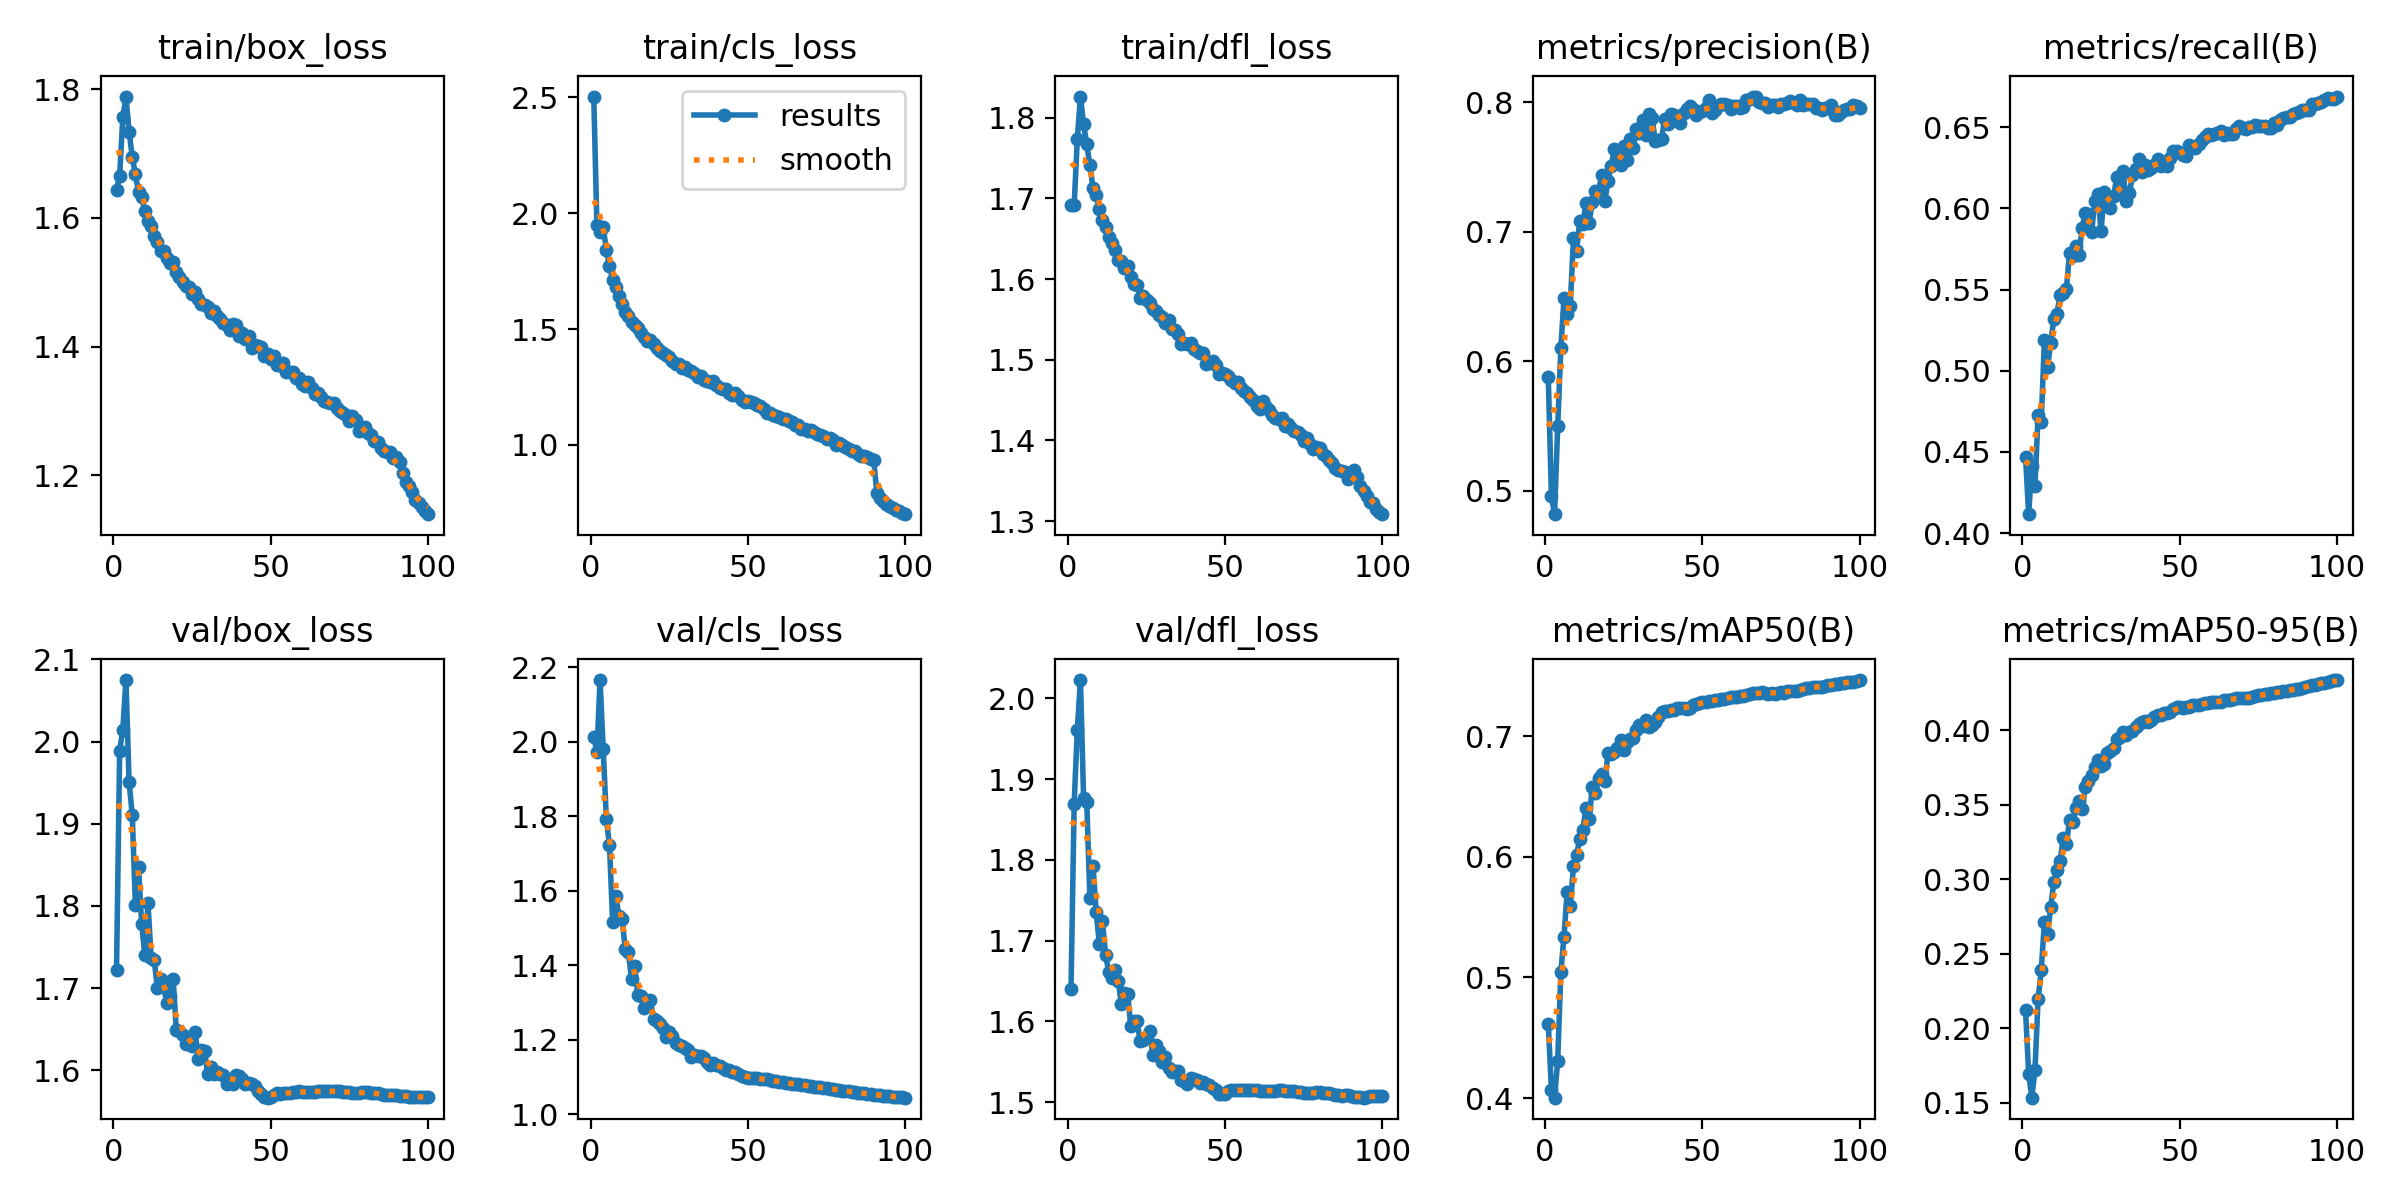

The data file committed next to this chart (first rows):
epoch, time, train/box_loss, train/cls_loss, train/dfl_loss, metrics/precision(B), metrics/recall(B), metrics/mAP50(B), metrics/mAP50-95(B), val/box_loss, val/cls_loss, val/dfl_loss, lr/pg0, lr/pg1, lr/pg2
1, 341.7, 1.644, 2.503, 1.692, 0.5882, 0.4471, 0.4616, 0.2122, 1.722, 2.012, 1.64, 0.00333, 0.00333, 0.00333
2, 545.2, 1.666, 1.948, 1.691, 0.496, 0.4117, 0.407, 0.1695, 1.989, 1.973, 1.87, 0.006597, 0.006597, 0.006597
3, 745.7, 1.756, 1.919, 1.773, 0.4819, 0.4415, 0.4004, 0.1534, 2.014, 2.165, 1.961, 0.009798, 0.009798, 0.009798
4, 937.1, 1.789, 1.941, 1.826, 0.5496, 0.4288, 0.4312, 0.1716, 2.075, 1.98, 2.023, 0.009703, 0.009703, 0.009703
5, 1128, 1.734, 1.842, 1.792, 0.6102, 0.4728, 0.5047, 0.2195, 1.951, 1.793, 1.877, 0.009604, 0.009604, 0.009604
6, 1320, 1.695, 1.771, 1.767, 0.6484, 0.4687, 0.5339, 0.2388, 1.911, 1.721, 1.872, 0.009505, 0.009505, 0.009505
7, 1515, 1.668, 1.713, 1.741, 0.6361, 0.5187, 0.5706, 0.2711, 1.801, 1.517, 1.752, 0.009406, 0.009406, 0.009406
8, 1727, 1.641, 1.679, 1.713, 0.6428, 0.5022, 0.559, 0.263, 1.847, 1.586, 1.792, 0.009307, 0.009307, 0.009307
9, 1987, 1.632, 1.644, 1.704, 0.6947, 0.5171, 0.5921, 0.2812, 1.778, 1.532, 1.736, 0.009208, 0.009208, 0.009208
10, 2222, 1.611, 1.607, 1.687, 0.6849, 0.532, 0.6016, 0.2982, 1.74, 1.525, 1.696, 0.009109, 0.009109, 0.009109
11, 2413, 1.595, 1.574, 1.673, 0.7085, 0.5352, 0.6148, 0.3059, 1.803, 1.443, 1.724, 0.00901, 0.00901, 0.00901
12, 2607, 1.588, 1.557, 1.664, 0.7058, 0.5469, 0.6225, 0.3118, 1.737, 1.435, 1.682, 0.008911, 0.008911, 0.008911
13, 2798, 1.572, 1.533, 1.653, 0.7223, 0.5481, 0.6408, 0.3277, 1.734, 1.364, 1.661, 0.008812, 0.008812, 0.008812
14, 2989, 1.563, 1.518, 1.644, 0.7069, 0.5506, 0.631, 0.3237, 1.7, 1.398, 1.654, 0.008713, 0.008713, 0.008713
15, 3179, 1.549, 1.504, 1.636, 0.7229, 0.5727, 0.6582, 0.3397, 1.711, 1.319, 1.664, 0.008614, 0.008614, 0.008614
16, 3373, 1.549, 1.484, 1.623, 0.7313, 0.5705, 0.6525, 0.3381, 1.701, 1.317, 1.65, 0.008515, 0.008515, 0.008515
17, 3564, 1.539, 1.467, 1.623, 0.7317, 0.5772, 0.6654, 0.3475, 1.681, 1.286, 1.622, 0.008416, 0.008416, 0.008416
18, 3755, 1.529, 1.448, 1.614, 0.7435, 0.5714, 0.6689, 0.3526, 1.69, 1.302, 1.635, 0.008317, 0.008317, 0.008317
19, 3946, 1.532, 1.453, 1.616, 0.7236, 0.5881, 0.6624, 0.3467, 1.711, 1.307, 1.634, 0.008218, 0.008218, 0.008218
20, 4137, 1.516, 1.434, 1.603, 0.7394, 0.5975, 0.6858, 0.3618, 1.649, 1.256, 1.594, 0.008119, 0.008119, 0.008119
21, 4331, 1.508, 1.417, 1.594, 0.7506, 0.5968, 0.6848, 0.3659, 1.648, 1.251, 1.6, 0.00802, 0.00802, 0.00802
22, 4522, 1.5, 1.404, 1.593, 0.764, 0.5852, 0.6866, 0.3696, 1.642, 1.243, 1.601, 0.007921, 0.007921, 0.007921
23, 4713, 1.494, 1.397, 1.577, 0.7558, 0.6043, 0.6898, 0.3749, 1.632, 1.232, 1.575, 0.007822, 0.007822, 0.007822
24, 4922, 1.493, 1.39, 1.579, 0.7518, 0.6092, 0.6972, 0.3799, 1.632, 1.209, 1.577, 0.007723, 0.007723, 0.007723
25, 5124, 1.482, 1.38, 1.574, 0.7661, 0.5859, 0.6884, 0.376, 1.63, 1.222, 1.58, 0.007624, 0.007624, 0.007624
26, 5319, 1.484, 1.364, 1.571, 0.7551, 0.61, 0.6949, 0.3773, 1.646, 1.211, 1.589, 0.007525, 0.007525, 0.007525
27, 5510, 1.474, 1.351, 1.563, 0.7716, 0.6055, 0.698, 0.3844, 1.613, 1.191, 1.558, 0.007426, 0.007426, 0.007426
28, 5700, 1.467, 1.349, 1.56, 0.7649, 0.6005, 0.6981, 0.3857, 1.624, 1.187, 1.571, 0.007327, 0.007327, 0.007327
29, 5895, 1.465, 1.331, 1.555, 0.779, 0.6077, 0.7047, 0.388, 1.624, 1.183, 1.563, 0.007228, 0.007228, 0.007228
30, 6089, 1.461, 1.337, 1.553, 0.7761, 0.6192, 0.709, 0.3937, 1.595, 1.179, 1.549, 0.007129, 0.007129, 0.007129
31, 6280, 1.452, 1.324, 1.546, 0.7863, 0.6114, 0.7084, 0.3951, 1.604, 1.172, 1.556, 0.00703, 0.00703, 0.00703
32, 6471, 1.455, 1.317, 1.55, 0.7742, 0.6229, 0.7135, 0.3984, 1.595, 1.154, 1.542, 0.006931, 0.006931, 0.006931
33, 6661, 1.448, 1.312, 1.538, 0.7906, 0.6047, 0.7077, 0.3965, 1.598, 1.159, 1.538, 0.006832, 0.006832, 0.006832
34, 6852, 1.443, 1.295, 1.537, 0.788, 0.6093, 0.7093, 0.3987, 1.596, 1.156, 1.538, 0.006733, 0.006733, 0.006733
35, 7046, 1.437, 1.296, 1.532, 0.7701, 0.6203, 0.7114, 0.3993, 1.594, 1.158, 1.539, 0.006634, 0.006634, 0.006634
36, 7237, 1.433, 1.28, 1.52, 0.7709, 0.624, 0.7163, 0.4018, 1.583, 1.151, 1.527, 0.006535, 0.006535, 0.006535
37, 7427, 1.425, 1.275, 1.521, 0.7717, 0.6305, 0.7203, 0.4042, 1.587, 1.14, 1.526, 0.006436, 0.006436, 0.006436
38, 7618, 1.434, 1.272, 1.52, 0.7869, 0.6222, 0.7212, 0.4052, 1.583, 1.133, 1.523, 0.006337, 0.006337, 0.006337
39, 7809, 1.433, 1.274, 1.521, 0.7829, 0.6268, 0.7211, 0.4057, 1.594, 1.137, 1.53, 0.006238, 0.006238, 0.006238
40, 8004, 1.416, 1.261, 1.513, 0.7905, 0.6239, 0.7218, 0.4051, 1.593, 1.134, 1.528, 0.006139, 0.006139, 0.006139
41, 8194, 1.421, 1.247, 1.511, 0.7901, 0.625, 0.7218, 0.4067, 1.589, 1.13, 1.527, 0.00604, 0.00604, 0.00604
42, 8385, 1.412, 1.243, 1.508, 0.7853, 0.6266, 0.7233, 0.4087, 1.583, 1.124, 1.524, 0.005941, 0.005941, 0.005941
43, 8575, 1.416, 1.244, 1.508, 0.7842, 0.6303, 0.7236, 0.4098, 1.585, 1.118, 1.525, 0.005842, 0.005842, 0.005842
44, 8769, 1.398, 1.225, 1.495, 0.7918, 0.6264, 0.7229, 0.4102, 1.583, 1.119, 1.522, 0.005743, 0.005743, 0.005743
45, 8960, 1.402, 1.215, 1.496, 0.7945, 0.6281, 0.7224, 0.4112, 1.58, 1.115, 1.521, 0.005644, 0.005644, 0.005644
46, 9150, 1.401, 1.223, 1.498, 0.7969, 0.626, 0.7235, 0.4115, 1.575, 1.113, 1.517, 0.005545, 0.005545, 0.005545
47, 9341, 1.399, 1.21, 1.494, 0.7949, 0.6312, 0.7261, 0.4124, 1.571, 1.109, 1.515, 0.005446, 0.005446, 0.005446
48, 9533, 1.385, 1.194, 1.483, 0.7897, 0.6357, 0.7266, 0.4139, 1.568, 1.104, 1.511, 0.005347, 0.005347, 0.005347
49, 9729, 1.389, 1.184, 1.483, 0.792, 0.6353, 0.7278, 0.4152, 1.567, 1.101, 1.511, 0.005248, 0.005248, 0.005248
50, 9921, 1.381, 1.189, 1.482, 0.7932, 0.6342, 0.7283, 0.4152, 1.567, 1.098, 1.51, 0.005149, 0.005149, 0.005149
51, 10112, 1.385, 1.187, 1.48, 0.7955, 0.6331, 0.7281, 0.4149, 1.57, 1.097, 1.513, 0.00505, 0.00505, 0.00505
52, 10306, 1.372, 1.18, 1.475, 0.8017, 0.6321, 0.7292, 0.4153, 1.572, 1.097, 1.515, 0.004951, 0.004951, 0.004951
53, 10508, 1.371, 1.173, 1.471, 0.7914, 0.6388, 0.7288, 0.4156, 1.571, 1.097, 1.515, 0.004852, 0.004852, 0.004852
54, 10702, 1.375, 1.166, 1.473, 0.7937, 0.6377, 0.7303, 0.4167, 1.572, 1.096, 1.515, 0.004753, 0.004753, 0.004753
55, 10892, 1.361, 1.156, 1.464, 0.797, 0.6374, 0.7304, 0.4169, 1.573, 1.095, 1.516, 0.004654, 0.004654, 0.004654
56, 11083, 1.36, 1.139, 1.462, 0.7984, 0.6397, 0.7307, 0.4168, 1.572, 1.094, 1.515, 0.004555, 0.004555, 0.004555
57, 11274, 1.361, 1.138, 1.459, 0.7986, 0.6422, 0.7311, 0.4172, 1.573, 1.093, 1.515, 0.004456, 0.004456, 0.004456
58, 11469, 1.351, 1.13, 1.454, 0.7979, 0.6439, 0.7317, 0.4181, 1.574, 1.09, 1.515, 0.004357, 0.004357, 0.004357
59, 11660, 1.352, 1.126, 1.45, 0.7949, 0.6458, 0.7322, 0.418, 1.574, 1.089, 1.515, 0.004258, 0.004258, 0.004258
60, 11850, 1.342, 1.12, 1.443, 0.7966, 0.6452, 0.7324, 0.4186, 1.574, 1.087, 1.514, 0.004159, 0.004159, 0.004159
... 40 more rows
